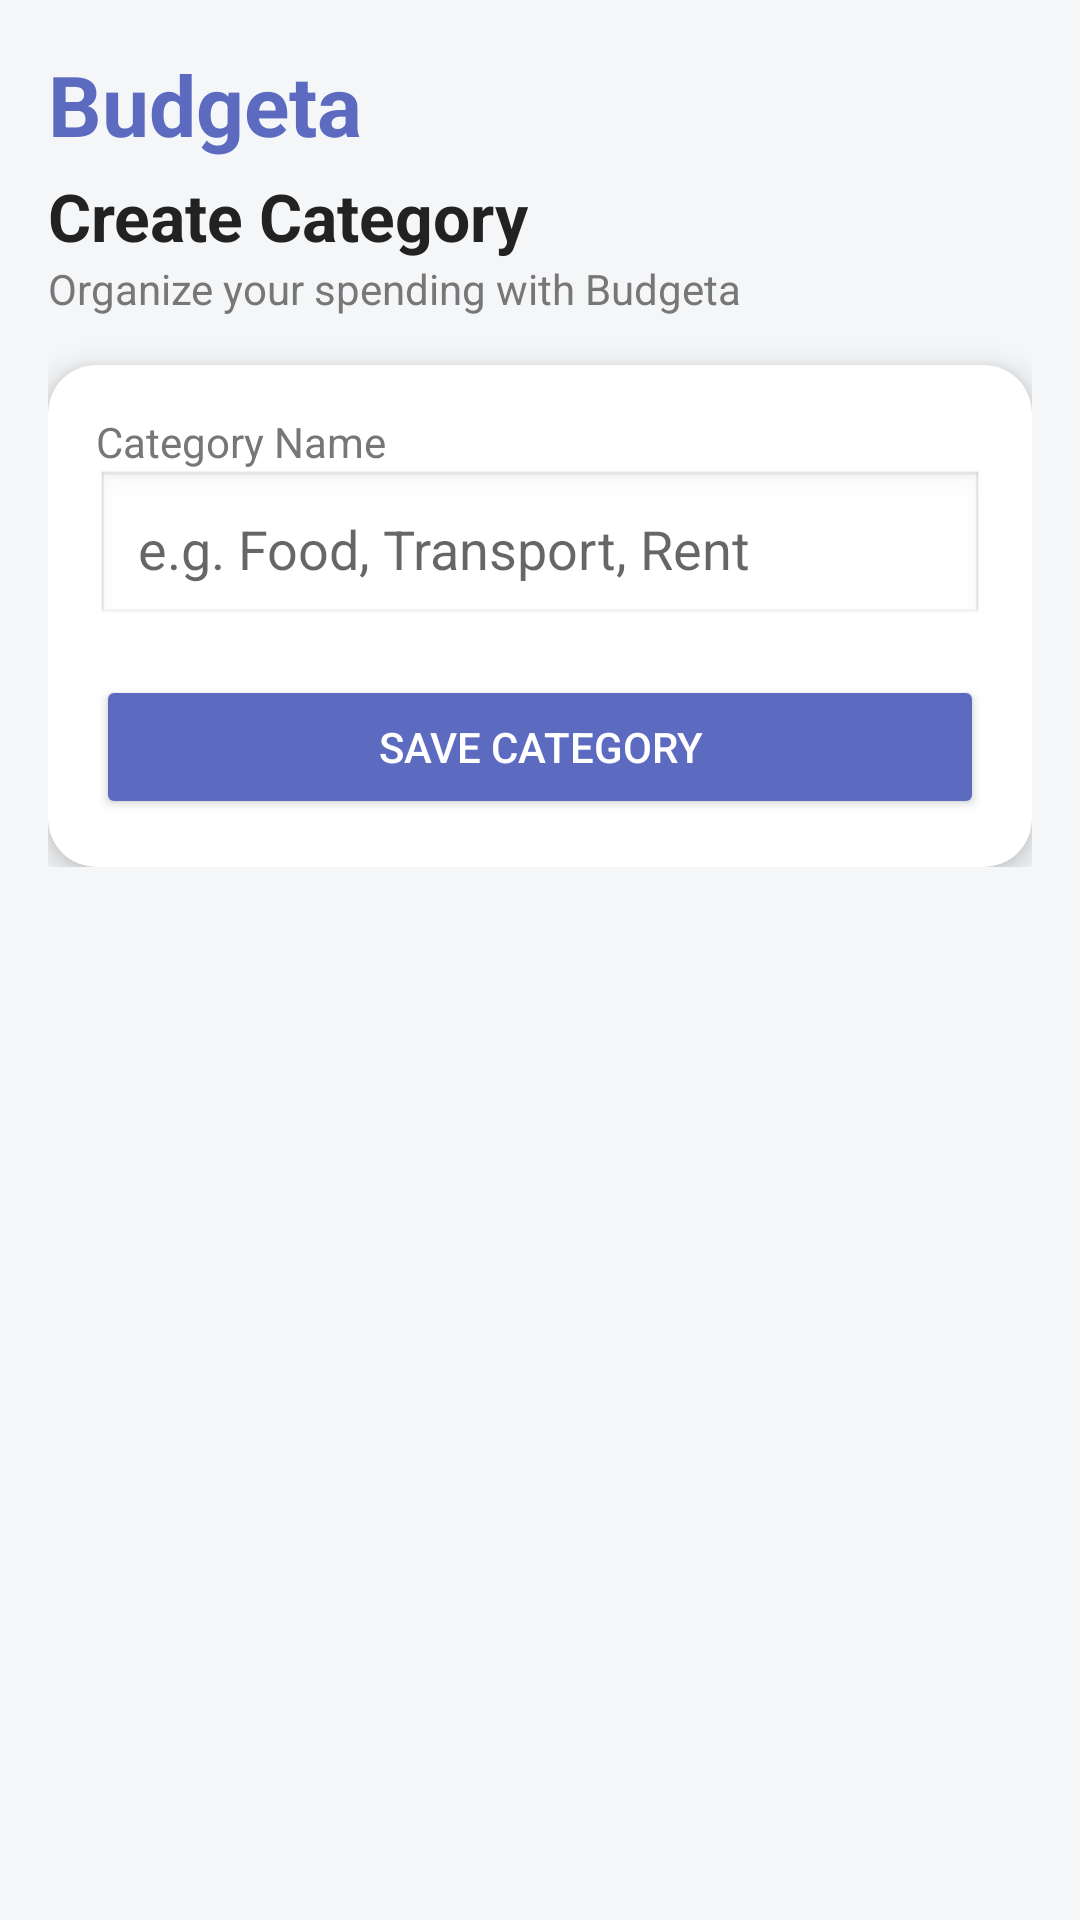

The Android layout XML behind this screen, and the referenced resources:
<!-- AndroidManifest.xml: application theme Theme.BudgetTrackerApp -->
<!-- res/layout/activity_add_category.xml -->
<ScrollView xmlns:android="http://schemas.android.com/apk/res/android"
    xmlns:app="http://schemas.android.com/apk/res-auto"
    android:layout_width="match_parent"
    android:layout_height="match_parent"
    android:background="#F4F6F8">

    <LinearLayout
        android:layout_width="match_parent"
        android:layout_height="wrap_content"
        android:orientation="vertical"
        android:padding="16dp">

        
        <TextView
            android:layout_width="wrap_content"
            android:layout_height="wrap_content"
            android:text="Budgeta"
            android:textSize="28sp"
            android:textStyle="bold"
            android:textColor="#5C6BC0"
            android:layout_marginBottom="4dp"/>

        
        <TextView
            android:layout_width="wrap_content"
            android:layout_height="wrap_content"
            android:text="Create Category"
            android:textSize="22sp"
            android:textStyle="bold"
            android:textColor="#222"/>

        
        <TextView
            android:layout_width="wrap_content"
            android:layout_height="wrap_content"
            android:text="Organize your spending with Budgeta"
            android:textSize="14sp"
            android:textColor="#777"
            android:layout_marginBottom="16dp"/>

        
        <androidx.cardview.widget.CardView
            android:layout_width="match_parent"
            android:layout_height="wrap_content"
            app:cardCornerRadius="16dp"
            app:cardElevation="6dp">

            <LinearLayout
                android:layout_width="match_parent"
                android:layout_height="wrap_content"
                android:orientation="vertical"
                android:padding="16dp">

                
                <TextView
                    android:layout_width="wrap_content"
                    android:layout_height="wrap_content"
                    android:text="Category Name"
                    android:textSize="14sp"
                    android:textColor="#777"/>

                
                <EditText
                    android:id="@+id/categoryInput"
                    android:layout_width="match_parent"
                    android:layout_height="wrap_content"
                    android:hint="e.g. Food, Transport, Rent"
                    android:padding="14dp"
                    android:background="@android:drawable/edit_text"
                    android:layout_marginBottom="16dp"/>

                
                <Button
                    android:id="@+id/saveCategoryBtn"
                    android:layout_width="match_parent"
                    android:layout_height="wrap_content"
                    android:text="Save Category"
                    android:textColor="#FFFFFF"
                    android:backgroundTint="#5C6BC0"/>

            </LinearLayout>

        </androidx.cardview.widget.CardView>

    </LinearLayout>
</ScrollView>
<!-- resources referenced by this layout -->
<resources>
  <style name="Theme.BudgetTrackerApp" parent="Theme.AppCompat.Light.DarkActionBar" />
</resources>
